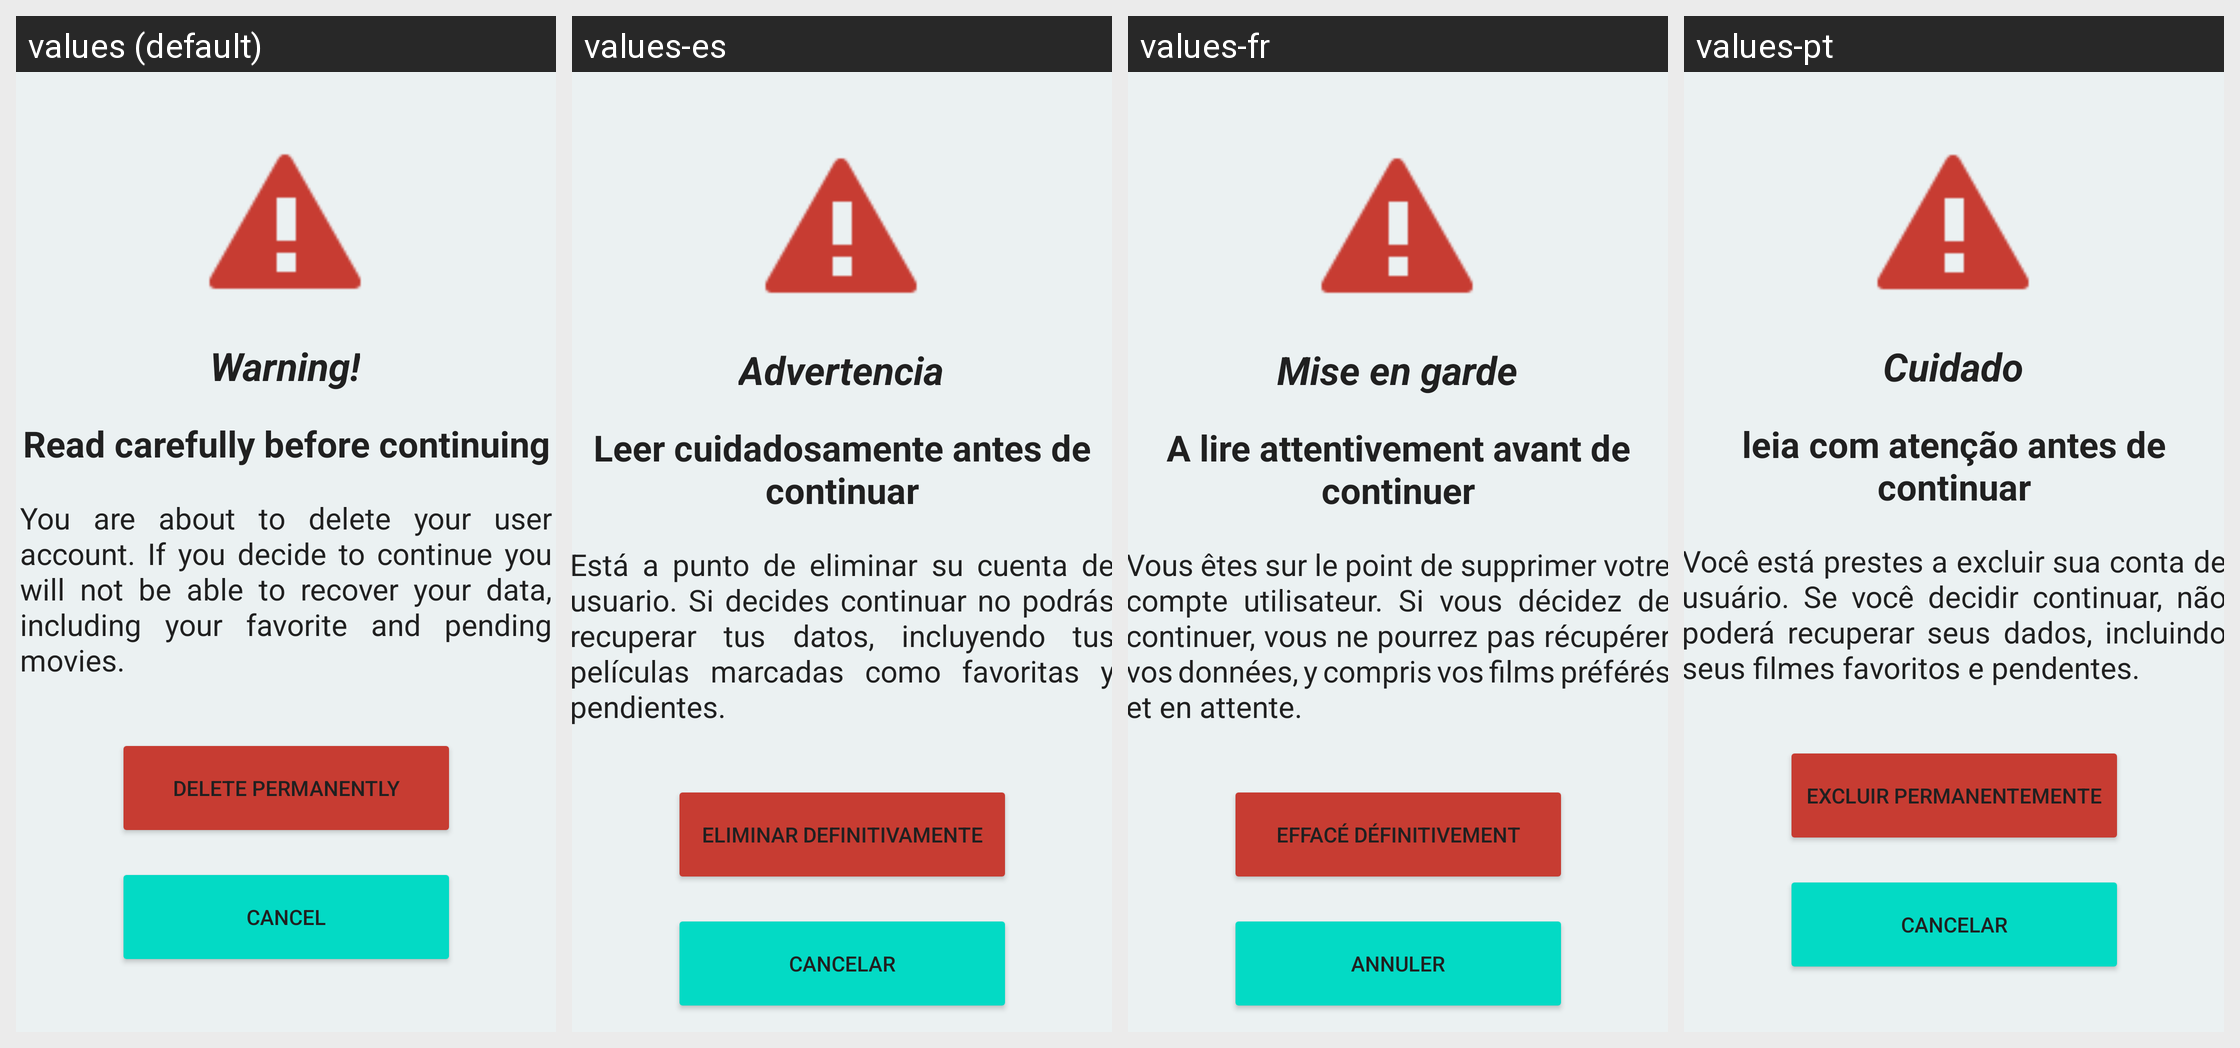

Strings drawn on this Android screen and how each of the app's shown locales translates them:
Android screen res/layout/activity_delete_account.xml rendered under 4 locales, left to right: values (default), values-es, values-fr, values-pt. Device: Nexus 5 (rendered at 1080×1920; each locale shown at half size, 540×960, under a caption strip naming it); theme Theme.MovieCheck.
Strings drawn on this screen, with the default value and each locale's value (text and hints the layout hard-codes appear in the picture but are not listed):

profile_warning
  values: Warning!
  values-es: Advertencia
  values-fr: Mise en garde
  values-pt: Cuidado

profile_read
  values: Read carefully before continuing
  values-es: Leer cuidadosamente antes de continuar
  values-fr: A lire attentivement avant de continuer
  values-pt: leia com atenção antes de continuar

profile_warning_text
  values: You are about to delete your user account. If you decide to continue you will not be able to recover your data, including your favorite and pending movies.
  values-es: Está a punto de eliminar su cuenta de usuario. Si decides continuar no podrás recuperar tus datos, incluyendo tus películas marcadas como favoritas y pendientes.
  values-fr: Vous êtes sur le point de supprimer votre compte utilisateur. Si vous décidez de continuer, vous ne pourrez pas récupérer vos données, y compris vos films préférés et en attente.
  values-pt: Você está prestes a excluir sua conta de usuário. Se você decidir continuar, não poderá recuperar seus dados, incluindo seus filmes favoritos e pendentes.

profile_delete_permanently
  values: Delete permanently
  values-es: Eliminar definitivamente
  values-fr: Effacé définitivement
  values-pt: Excluir permanentemente

profile_cancel
  values: Cancel
  values-es: Cancelar
  values-fr: Annuler
  values-pt: Cancelar
